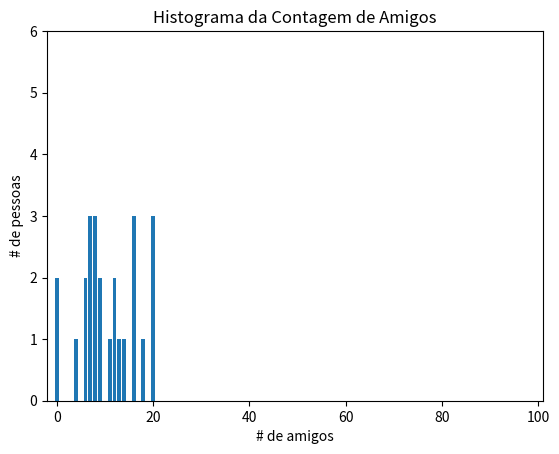

This chart was generated by the following Python code:
from random import randint
import matplotlib.pyplot as plt
from collections import Counter
import math

num_friendo = [11, 20, 16, 16, 9, 8, 18, 6, 4, 6, 9, 12, 20, 16, 7, 0, 8, 12, 13, 20, 8, 0, 7, 7, 14]
print(num_friendo)

friendo_count = Counter(num_friendo)
xs = range(101)
ys = [friendo_count[x] for x in xs]
plt.bar(xs, ys)
plt.axis([-2,101,0,6])
plt.title("Histograma da Contagem de Amigos")
plt.xlabel("# de amigos")
plt.ylabel("# de pessoas")
#plt.show()

"""     Estatísticas        """
num_points = len(num_friendo)
print(num_points)
maior_valor = max(num_friendo)
menor_valor = min(num_friendo)
print(f"O maior valor é {maior_valor} e o menor valor é {menor_valor}")
print(f"Lista ordenada: {sorted(num_friendo)}")

# Tendências Centrais
media = sum(num_friendo) / len(num_friendo)
print(f"Media: {media}")

def mediana(vetor):
    n = len(vetor)
    sorted_v =  sorted(vetor)
    midpoint = n // 2
    if n % 2 == 1:
        return sorted_v[midpoint]
    else:
        lo = midpoint - 1
        return (sorted_v[lo] + sorted_v[midpoint]/2)
print(f"Mediana: {mediana(num_friendo)}")

def quartil(vetor, p):
    p_index = int(p*len(vetor))
    return sorted(vetor)[p_index]
print(f"Quatil do vetor (0.1): {quartil(num_friendo, 0.1)}")
print(f"Quatil do vetor (0.25): {quartil(num_friendo, 0.25)}")
print(f"Quatil do vetor (0.5): {quartil(num_friendo, 0.5)}")
print(f"Quatil do vetor (0.75): {quartil(num_friendo, 0.75)}")
print(f"Quatil do vetor (0.9): {quartil(num_friendo, 0.9)}")

def moda(vetor):
    counts = Counter(vetor)
    max_counts = max(counts.values())
    moda = [x_i for x_i, count in counts.items()
            if  count == max_counts]
    return moda
print(f"Moda: {moda(num_friendo)}")

"""     Dispersão       """
# Amplitude:
print(f"Amplitude: {max(num_friendo) - min(num_friendo)}")

# Variância:
def de_mean(x):
    x_bar = sum(x) / len(x)
    return [x_i - x_bar for x_i in x]

def variancia(vetor):
    n = len(vetor)
    deviations = de_mean(vetor)
    return  sum([x_i**2 for x_i in deviations]) / (n - 1)

print(variancia(num_friendo))

#desvio padrão
print(f"Desvio padrão: {math.sqrt(variancia(num_friendo))}")

# difereça entre os percentos 75% e 25%
def interquartile_range(vetor):
    return quartil(vetor, 0.75) - quartil(vetor, 0.25)
print(f"Percentos: {interquartile_range(num_friendo)}")

# Covariância
vetor_daily_site = [20,3,0,8,7,7,4,3,17,2,18,13,1,0,2,6,7,16,19,0,17,6,20,17,13]
def covarience(x, y):
    n = len(x)
    mean_x = sum(x) / n
    mean_y = sum(y) / n
    return  sum([(x_i - mean_x) * (y_i - mean_y) for x_i, y_i in zip(x, y)]) / (n - 1)
print(f"Covariância: {covarience(num_friendo, vetor_daily_site)}")

# Correlação
def correlacao(x, y):
    stdev_x =  math.sqrt(variancia(x))
    stdev_y =  math.sqrt(variancia(y))
    if stdev_x > 0 and stdev_y > 0:
        return covarience(x, y) / stdev_x /  stdev_y
    else:
        return 0 # se não tiver amplitude, a correlção é zero
    
print(f"Correlação: {correlacao(num_friendo, vetor_daily_site)}")

